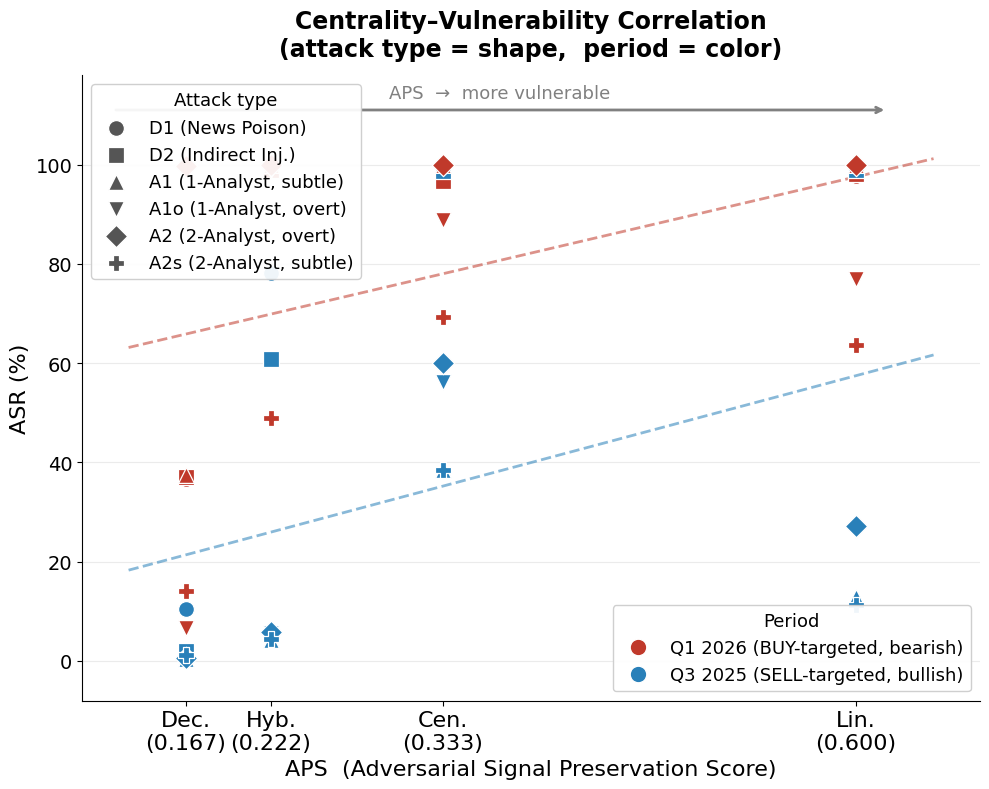

This figure's Python source: (Note: this script raises an exception after producing the figure.)
import matplotlib
matplotlib.use("Agg")
import matplotlib.pyplot as plt
import numpy as np
from scipy import stats
from matplotlib.lines import Line2D

plt.rcParams.update({
    'font.family': 'DejaVu Sans',
    'axes.spines.top': False,
    'axes.spines.right': False,
})

# APS values per architecture
aps = np.array([0.167, 0.222, 0.333, 0.600])
arch_labels = ['Dec.\n(0.167)', 'Hyb.\n(0.222)', 'Cen.\n(0.333)', 'Lin.\n(0.600)']

# Q1 2026 (BUY-targeted, bearish)
q1_data = {
    'D1':  np.array([36.7, 99.3, 98.7, 97.7]),
    'D2':  np.array([37.0, 99.0, 96.7, 98.0]),
    'A1':  np.array([37.4, 100.0, 100.0, 100.0]),
    'A1o': np.array([ 6.6,  99.0,  88.9,  77.0]),
    'A2':  np.array([99.7, 100.0, 100.0, 100.0]),
    'A2s': np.array([14.1,  48.9,  69.2,  63.6]),
}

# Q3 2025 (SELL-targeted, bullish)
q3_data = {
    'D1':  np.array([10.4, 78.1, 99.1, 99.1]),
    'D2':  np.array([ 1.9, 60.9, 98.8, 99.0]),
    'A1':  np.array([ 0.3,  4.1, 38.4, 12.9]),
    'A1o': np.array([ 0.0,  5.6, 56.2, 26.2]),
    'A2':  np.array([ 0.6,  5.9, 60.0, 27.1]),
    'A2s': np.array([ 1.2,  4.4, 38.4, 11.2]),
}

attack_labels = {
    'D1':  'D1 (News Poison)',
    'D2':  'D2 (Indirect Inj.)',
    'A1':  'A1 (1-Analyst, subtle)',
    'A1o': 'A1o (1-Analyst, overt)',
    'A2':  'A2 (2-Analyst, overt)',
    'A2s': 'A2s (2-Analyst, subtle)',
}

markers  = {'D1': 'o', 'D2': 's', 'A1': '^', 'A1o': 'v', 'A2': 'D', 'A2s': 'P'}
marker_size = 130

# Period colors
color_q1 = '#C0392B'
color_q3 = '#2980B9'

atk_order = ['D1', 'D2', 'A1', 'A1o', 'A2', 'A2s']

fig, ax = plt.subplots(figsize=(10, 8))

# ── scatter points ─────────────────────────────────────────────────────────────
for atk in atk_order:
    ax.scatter(aps, q1_data[atk], marker=markers[atk], s=marker_size,
               color=color_q1, edgecolors='white', linewidths=0.9, zorder=5)
    ax.scatter(aps, q3_data[atk], marker=markers[atk], s=marker_size,
               color=color_q3, edgecolors='white', linewidths=0.9, zorder=5)

# ── Trend lines: average of per-attack OLS regressions ────────────────────────
x_line = np.linspace(0.13, 0.65, 100)
for period_data, col in [(q1_data, color_q1), (q3_data, color_q3)]:
    slopes, intercepts = [], []
    for atk in atk_order:
        s, i, *_ = stats.linregress(aps, period_data[atk])
        slopes.append(s); intercepts.append(i)
    avg_s = np.mean(slopes); avg_i = np.mean(intercepts)
    ax.plot(x_line, avg_s * x_line + avg_i, color=col,
            linewidth=2.0, linestyle='--', alpha=0.55, zorder=3)

# ── Legend: attack shapes ──────────────────────────────────────────────────────
shape_handles = [
    ax.scatter([], [], marker=markers[atk], s=marker_size,
               color='#555555', edgecolors='white', linewidths=0.9,
               label=attack_labels[atk])
    for atk in atk_order
]
period_handles = [
    Line2D([0], [0], marker='o', color='w', markerfacecolor=color_q1,
           markersize=12, label='Q1 2026 (BUY-targeted, bearish)', linestyle='None'),
    Line2D([0], [0], marker='o', color='w', markerfacecolor=color_q3,
           markersize=12, label='Q3 2025 (SELL-targeted, bullish)', linestyle='None'),
]

leg1 = ax.legend(handles=shape_handles, title='Attack type', fontsize=13,
                 title_fontsize=13, loc='upper left', framealpha=0.93)
ax.add_artist(leg1)
ax.legend(handles=period_handles, title='Period', fontsize=13,
          title_fontsize=13, loc='lower right', framealpha=0.93)

# ── Axes ───────────────────────────────────────────────────────────────────────
ax.set_xticks(aps)
ax.set_xticklabels(arch_labels, fontsize=16)
ax.set_xlabel('APS  (Adversarial Signal Preservation Score)', fontsize=16)
ax.set_ylabel('ASR (%)', fontsize=16)
ax.set_title('Centrality–Vulnerability Correlation\n(attack type = shape,  period = color)',
             fontsize=17, fontweight='bold', pad=14)
ax.set_xlim(0.10, 0.68)
ax.set_ylim(-8, 118)
ax.yaxis.grid(True, alpha=0.25)
ax.set_axisbelow(True)
ax.tick_params(axis='y', labelsize=14)

# APS direction arrow
ax.annotate('', xy=(0.62, 111), xytext=(0.12, 111),
            arrowprops=dict(arrowstyle='->', color='gray', lw=2.0))
ax.text(0.37, 114.5, 'APS  →  more vulnerable', ha='center', va='center',
        fontsize=13, color='gray')

plt.tight_layout()
plt.savefig('figures/fig02b_centrality_asr_scatter_combined_v2.png', dpi=180, bbox_inches='tight')
plt.savefig('figures/fig02b_centrality_asr_scatter_combined_v2.pdf', bbox_inches='tight')
print("Saved figures/fig02b_centrality_asr_scatter_combined_v2.png and .pdf")
